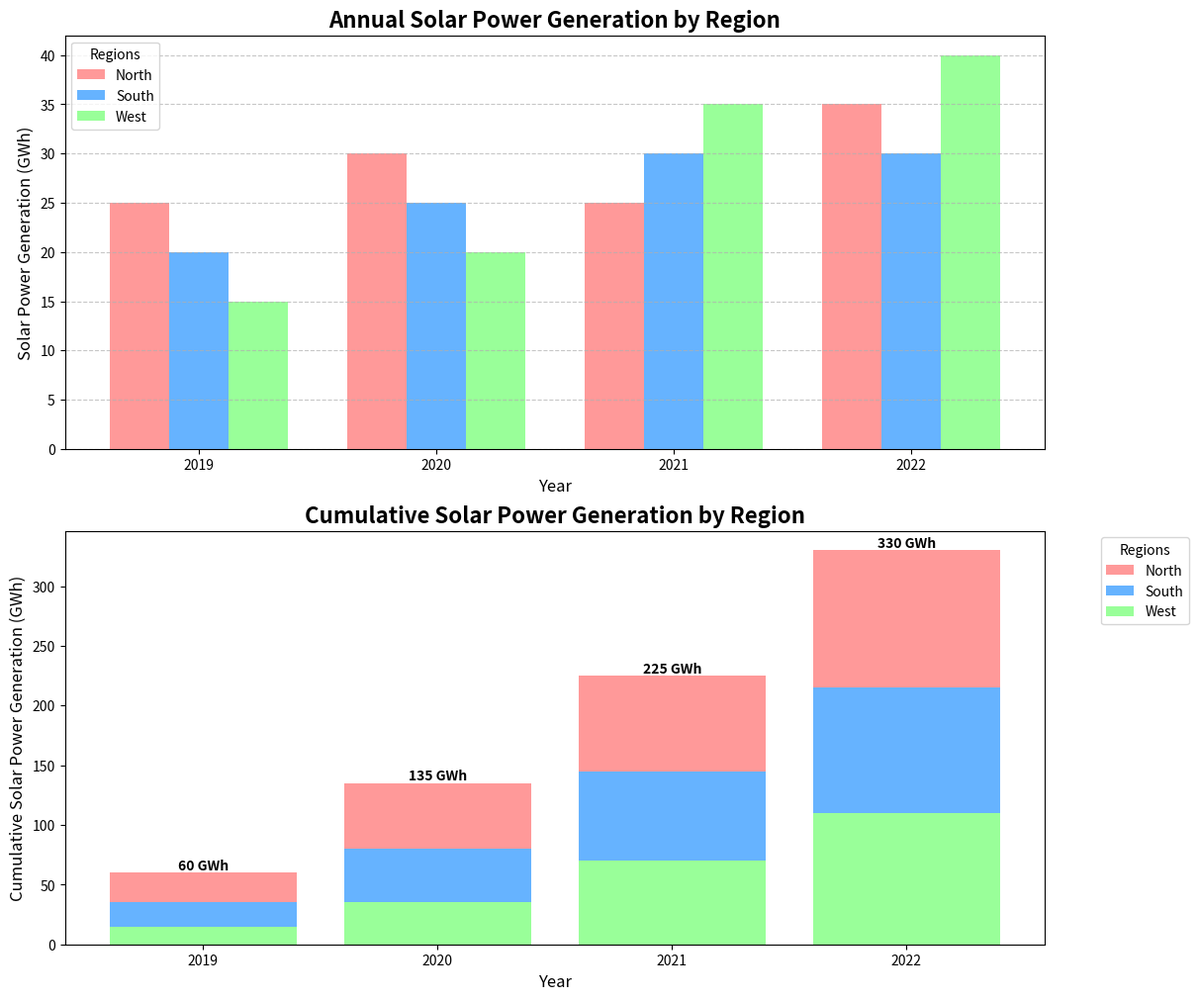

This chart was generated by the following Python code:
import matplotlib.pyplot as plt
import numpy as np

# Define regions and years
regions = ['North', 'South', 'West']
years = ['2019', '2020', '2021', '2022']

# Annual solar power generation data (GWh) for each region
# Values have been manually altered to preserve dimensions but shuffle the data between regions
north_generation = np.array([25, 30, 25, 35])
south_generation = np.array([20, 25, 30, 30])
west_generation = np.array([15, 20, 35, 40])

# Create cumulative data for stacked bar chart
north_cumulative = np.cumsum(north_generation)
south_cumulative = np.cumsum(south_generation)
west_cumulative = np.cumsum(west_generation)

# Colors
colors = ['#ff9999', '#66b3ff', '#99ff99']

# Create the figure and axes for the plot
fig, axs = plt.subplots(nrows=2, figsize=(12, 10), constrained_layout=True)

# Subplot 1: Annual Solar Power Generation by Region
x = np.arange(len(years))
bar_width = 0.25

# North
axs[0].bar(x - bar_width, north_generation, width=bar_width, color=colors[0], label='North')
# South
axs[0].bar(x, south_generation, width=bar_width, color=colors[1], label='South')
# West
axs[0].bar(x + bar_width, west_generation, width=bar_width, color=colors[2], label='West')

# Set labels and title
axs[0].set_xlabel('Year', fontsize=12)
axs[0].set_ylabel('Solar Power Generation (GWh)', fontsize=12)
axs[0].set_title('Annual Solar Power Generation by Region', fontsize=16, fontweight='bold')
axs[0].set_xticks(x)
axs[0].set_xticklabels(years)
axs[0].legend(title='Regions')
axs[0].yaxis.grid(True, linestyle='--', alpha=0.7)

# Subplot 2: Cumulative Solar Power Generation by Region
axs[1].bar(years, north_cumulative, color=colors[0], label='North', bottom=south_cumulative + west_cumulative)
axs[1].bar(years, south_cumulative, color=colors[1], label='South', bottom=west_cumulative)
axs[1].bar(years, west_cumulative, color=colors[2], label='West')

# Set labels and title
axs[1].set_xlabel('Year', fontsize=12)
axs[1].set_ylabel('Cumulative Solar Power Generation (GWh)', fontsize=12)
axs[1].set_title('Cumulative Solar Power Generation by Region', fontsize=16, fontweight='bold')

# Annotate each bar with the cumulative value
for i, (n, s, w) in enumerate(zip(north_cumulative, south_cumulative, west_cumulative)):
    axs[1].text(i, n + s + w, f'{n+s+w} GWh', ha='center', va='bottom', fontsize=10, fontweight='bold')

# Add legend to the second plot
axs[1].legend(title='Regions', bbox_to_anchor=(1.05, 1), loc='upper left')

# Display the plot
plt.show()
